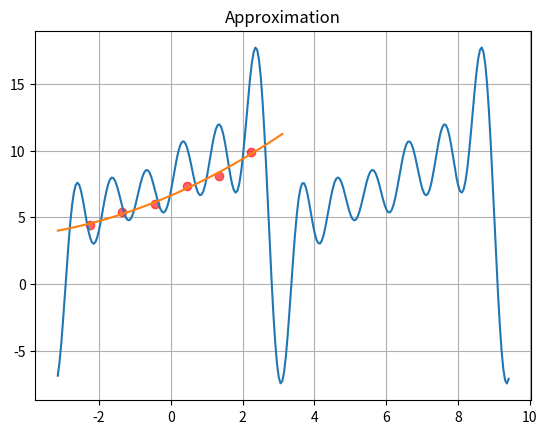

Reproduce this figure in Python.
import matplotlib.pyplot as plt
import numpy as np
import math

start = -math.pi
diff = 2 * math.pi / 7
precisionSize = 0.05

xDiscrete = []
yDiscrete = [4.44, 5.43, 6.01, 7.35, 8.07, 9.89]
# yDiscrete = [3.03, 2.81, 2.55, 2.45, 2.22, 1.98]
ak = []
bk = []
a0 = 0

x2 = np.arange(-np.pi, np.pi + 7 * diff, precisionSize)
y2 = []
x3 = np.arange(-np.pi, np.pi, precisionSize)
y3 = []

avgError = 0


def fillX():
    for i in range(1, 7):
        xDiscrete.append(start + i * diff)


# FOURIER functions
def getAN(k):
    an = 0
    for ind in range(len(yDiscrete)):
        an += yDiscrete[ind] * math.cos(k * xDiscrete[ind])
    an /= 3.0
    print(f'a{k + 1} = {an}')
    return an


def getBN(k):
    bn = 0
    for ind in range(len(yDiscrete)):
        bn += yDiscrete[ind] * math.sin(k * xDiscrete[ind])
    bn /= 3.0
    print(f'b{k + 1} = {bn}')
    return bn


def getA0():
    sum = 0
    for ind in range(len(yDiscrete)):
        sum += yDiscrete[ind]
    a0 = sum / 3.0
    print(f'a0 = {a0}')
    return a0


def getFourierOneSum(x, i):
    return ak[i - 1] * math.cos(i * x) + bk[i - 1] * math.sin(i * x)


def getFourierAtPoint(x):
    sum = a0 / 2.0
    for i in range(1, 7):
        sum += getFourierOneSum(x, i)
    return sum


# POLYNOM functions
def normal(x, y):
    sys = []
    for i in range(3):
        sys.append([])
    for k in range(3):
        for j in range(3):
            tmp = 0
            for i in range(len(x)):
                tmp += pow(x[i], j + k)
            sys[k].append(tmp)
        t = 0
        for i in range(len(y)):
            t += y[i] * pow(x[i], k)
        sys[k].append(t)
    return sys


def gauss(sys, res):
    k = 0
    while k < 3:
        for i in range(k, 3):
            temp = sys[i][k]
            if sys[i][k] == 0:
                continue
            for j in range(k, 4):
                sys[i][j] /= temp
            if i == k:
                continue
            for j in range(k, 4):
                sys[i][j] -= sys[k][j]
        k += 1
    k = 2
    while k >= 0:
        res.append(sys[k][3])
        for i in range(k):
            sys[i][3] -= sys[i][k] * res[-1]
        k -= 1


def polynom(indexes, x):
    return indexes[0] * x ** 2 + indexes[1] * x + indexes[2]


def getAverageError(polIndexes):
    fourierError = 0
    polynomError = 0
    for i in range(len(xDiscrete)):
        curF = getFourierAtPoint(xDiscrete[i])
        fourierError += abs(curF - yDiscrete[i])
        curP = polynom(polIndexes, xDiscrete[i])
        polynomError += abs(curP - yDiscrete[i])
    fourierError /= len(xDiscrete)
    polynomError /= len(xDiscrete)
    print(f"Середня абсолютна похибка:\nРяд Фур'є: {fourierError}\nПоліном: {polynomError}")


fillX()

indexes = []
gauss(normal(xDiscrete, yDiscrete), indexes)
print(f"Формула квадратичного полінома: f(x) = {round(indexes[0], 5)}x^2 + {round(indexes[1], 2)}x + {round(indexes[2], 2)}")

for i in x3:
    y3.append(polynom(indexes, i))

# Fourier coefficients
for i in range(1, 7):
    ak.append(getAN(i))
    bk.append(getBN(i))
a0 = getA0()

# Getting Fourier
for coor in x2:
    y2.append(getFourierAtPoint(coor))

getAverageError(indexes)

# Showing plots
plt.plot(xDiscrete, yDiscrete, 'ro', alpha=0.6)
plt.plot(x2, y2)
plt.plot(x3, y3)
plt.grid()
plt.title('Approximation')
plt.show()
